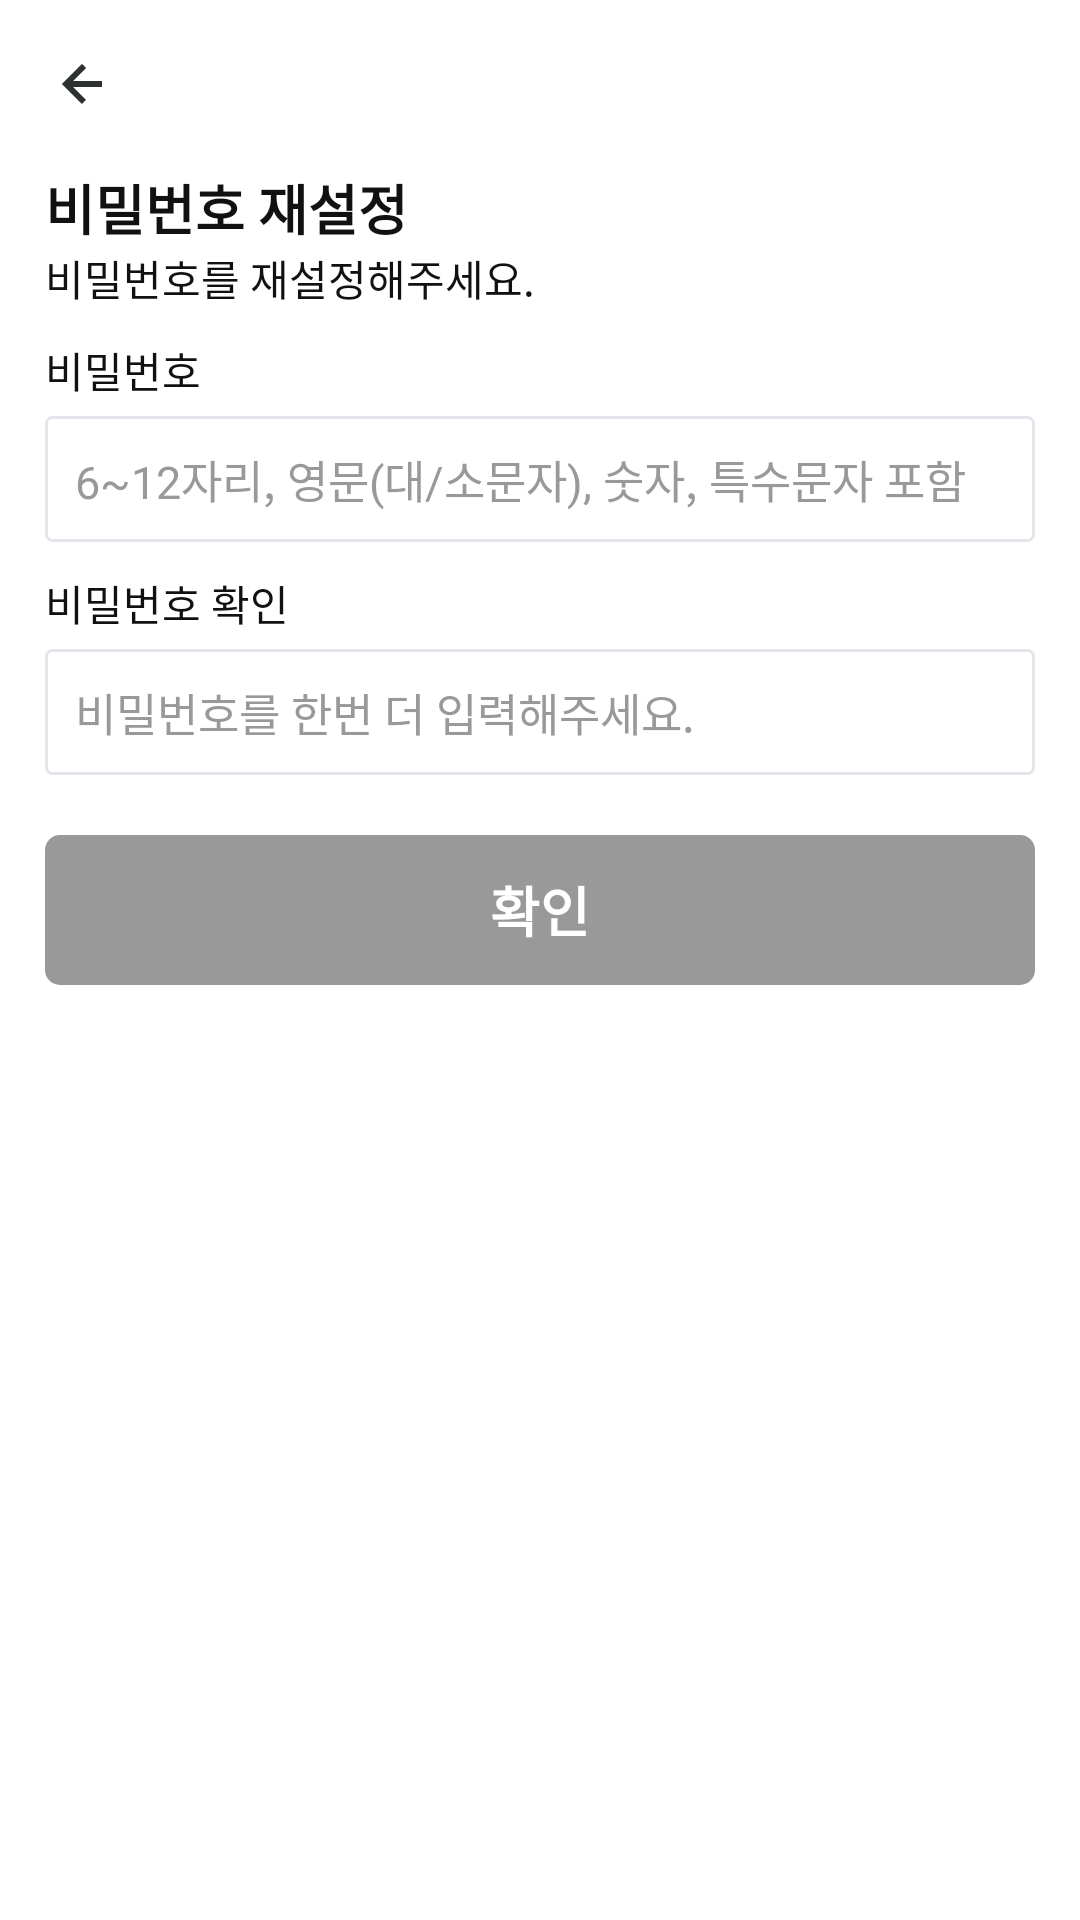

Layout XML and referenced resources for this Android screen:
<!-- AndroidManifest.xml: application theme AppTheme -->
<!-- res/layout/activity_password_reset.xml -->
<?xml version="1.0" encoding="utf-8"?>
<LinearLayout xmlns:android="http://schemas.android.com/apk/res/android"
    xmlns:tools="http://schemas.android.com/tools"
    android:layout_width="match_parent"
    android:layout_height="match_parent"
    android:orientation="vertical"
    tools:context=".login.PasswordResetActivity">

    <include layout="@layout/toolbar_back" android:id="@+id/toolbar_password_reset" />

    <LinearLayout
        android:layout_width="match_parent"
        android:layout_height="wrap_content"
        android:layout_marginStart="15dp"
        android:layout_marginEnd="15dp"
        android:orientation="vertical">
        <TextView
            android:layout_width="match_parent"
            android:layout_height="wrap_content"
            android:text="@string/text_password_reset"
            android:textSize="18sp"
            android:textStyle="bold"/>

        <TextView
            android:layout_width="match_parent"
            android:layout_height="wrap_content"
            android:text="@string/text_please_reset_password"
            android:textSize="14sp"/>

        <TextView
            android:id="@+id/tv_password"
            android:layout_width="match_parent"
            android:layout_height="wrap_content"
            android:layout_marginTop="10dp"
            android:text="@string/text_password"
            android:textColor="@color/primary"
            android:textSize="14sp"/>

        <EditText
            android:id="@+id/et_password"
            android:layout_width="match_parent"
            android:layout_height="wrap_content"
            android:layout_marginTop="5dp"
            android:background="@drawable/edittext_rounded_corner_rectangle"
            android:ems="10"
            android:hint="@string/text_password_type"
            android:maxLength="12"
            android:inputType="textPassword"
            android:padding="10dp"
            android:textSize="15sp"
            android:textColorHint="@color/disabled"
            android:autofillHints="@string/text_password_type" />

        <TextView
            android:id="@+id/tv_message"
            android:layout_width="match_parent"
            android:layout_height="wrap_content"
            android:visibility="gone"/>

        <TextView
            android:id="@+id/tv_re_password"
            android:layout_width="match_parent"
            android:layout_height="wrap_content"
            android:layout_marginTop="10dp"
            android:text="@string/text_password_confirm" />

        <EditText
            android:id="@+id/et_re_password"
            android:layout_width="match_parent"
            android:layout_height="wrap_content"
            android:layout_marginTop="5dp"
            android:background="@drawable/edittext_rounded_corner_rectangle"
            android:ems="10"
            android:maxLength="12"
            android:hint="@string/text_password_one_more"
            android:inputType="textPassword"
            android:padding="10dp"
            android:textSize="15sp"
            android:textColor="@color/primary"
            android:textColorHint="@color/disabled"
            android:autofillHints="@string/text_password_one_more" />

        <TextView
            android:id="@+id/tv_re_message"
            android:layout_width="match_parent"
            android:layout_height="wrap_content"
            android:visibility="gone"/>

        <include layout="@layout/button_confirm" android:id="@+id/button_confirm" />
    </LinearLayout>

</LinearLayout>
<!-- res/layout/toolbar_back.xml (included above) -->
<?xml version="1.0" encoding="utf-8"?>
<com.google.android.material.appbar.MaterialToolbar xmlns:android="http://schemas.android.com/apk/res/android"
    android:layout_width="match_parent"
    android:layout_height="wrap_content"
    android:background="@color/inversePrimary">

    <LinearLayout
        android:layout_width="match_parent"
        android:layout_height="wrap_content">

        <ImageButton
            android:id="@+id/btn_back"
            android:layout_width="wrap_content"
            android:layout_height="wrap_content"
            android:background="@color/inversePrimary"
            android:src="@drawable/back_button"
            android:contentDescription="@string/back" />
    </LinearLayout>
</com.google.android.material.appbar.MaterialToolbar>
<!-- res/layout/button_confirm.xml (included above) -->
<?xml version="1.0" encoding="utf-8"?>
<LinearLayout xmlns:android="http://schemas.android.com/apk/res/android"
    android:orientation="vertical"
    android:layout_width="match_parent"
    android:layout_height="match_parent">

    <TextView
        android:id="@+id/btn_confirm"
        android:layout_width="match_parent"
        android:layout_height="50dp"
        android:enabled="false"
        android:layout_marginTop="20dp"
        android:gravity="center"
        android:text="@string/confirm"
        android:textStyle="bold"
        android:background="@drawable/button_background"
        android:textColor="@drawable/button_text"
        android:textSize="18sp"/>
</LinearLayout>
<!-- resources referenced by this layout -->
<resources>
  <color name="disabled">#999999</color>
  <color name="inversePrimary">#FFFFFFFF</color>
  <color name="primary">#111111</color>
  <!-- drawable back_button (drawable) -->
  <vector xmlns:android="http://schemas.android.com/apk/res/android"
      android:width="24dp"
      android:height="24dp"
      android:viewportWidth="24"
      android:viewportHeight="24">
    <path
        android:pathData="M12.707,17.293L8.414,13H18V11H8.414L12.707,6.707L11.293,5.293L4.586,12L11.293,18.707L12.707,17.293Z"
        android:fillColor="#2C3131"/>
  </vector>
  <!-- drawable button_background (drawable) -->
  <?xml version="1.0" encoding="utf-8"?>
  <selector xmlns:android="http://schemas.android.com/apk/res/android">
      <item android:state_enabled="true">
          <shape android:shape="rectangle">
              <corners android:radius="5dp" />
              <solid android:color="@color/main_color" />
          </shape>
      </item>
      <item android:state_pressed="true">
          <shape android:shape="rectangle">
              <corners android:radius="5dp" />
              <solid android:color="@color/main_color" />
          </shape>
      </item>
      <item android:state_enabled="false">
          <shape android:shape="rectangle">
              <corners android:radius="5dp" />
              <solid android:color="@color/disabled" />
          </shape>
      </item>
  </selector>
  <!-- drawable button_text (drawable) -->
  <?xml version="1.0" encoding="utf-8"?>
  <selector xmlns:android="http://schemas.android.com/apk/res/android">
      <item android:color="@color/inversePrimary" android:state_enabled="false" />
      <item android:color="@color/primary" />
  </selector>
  <!-- drawable edittext_rounded_corner_rectangle (drawable) -->
  <?xml version="1.0" encoding="utf-8"?>
  <selector xmlns:android="http://schemas.android.com/apk/res/android">
      
      <item android:state_focused="true">
          <shape android:shape="rectangle">
              <stroke
                  android:width="1dp"
                  android:color="@color/line_default" />
              <corners android:radius="2dp"/>
              <solid
                  android:color="@color/inversePrimary" />
          </shape>
      </item>
      
      <item android:state_focused="false">
          <shape android:shape="rectangle">
              <stroke
                  android:width="1dp"
                  android:color="@color/line_default" />
              <corners android:radius="2dp"/>
              <solid
                  android:color="@color/inversePrimary" />
          </shape>
      </item>
  </selector>
  <string name="back">back</string>
  <string name="confirm"><b>확인</b></string>
  <string name="text_password">비밀번호</string>
  <string name="text_password_confirm">비밀번호 확인</string>
  <string name="text_password_one_more">비밀번호를 한번 더 입력해주세요.</string>
  <string name="text_password_reset">비밀번호 재설정</string>
  <string name="text_password_type">6~12자리, 영문(대/소문자), 숫자, 특수문자 포함</string>
  <string name="text_please_reset_password">비밀번호를 재설정해주세요.</string>
  <style name="AppTheme" parent="Theme.AppCompat.Light.NoActionBar">
          
          <item name="android:windowActionBar">false</item>
          <item name="colorPrimary">@color/inversePrimary</item>
          <item name="android:windowBackground">@color/inversePrimary</item>
          <item name="android:textColor">@color/primary</item>
          <item name="android:textColorHint">@color/disabled</item>
          <item name="bottomSheetDialogTheme">@style/BottomSheetDialog</item>
      </style>
  <color name="main_color">#FFEB3B</color>
  <color name="line_default">#E5E5EC</color>
  <style name="BottomSheetDialog" parent="@style/ThemeOverlay.MaterialComponents.BottomSheetDialog">
          <item name="bottomSheetStyle">@style/BottomSheet</item>
      </style>
  <style name="BottomSheet" parent="Widget.MaterialComponents.BottomSheet.Modal">
          <item name="backgroundTint">@android:color/transparent</item>
      </style>
</resources>
